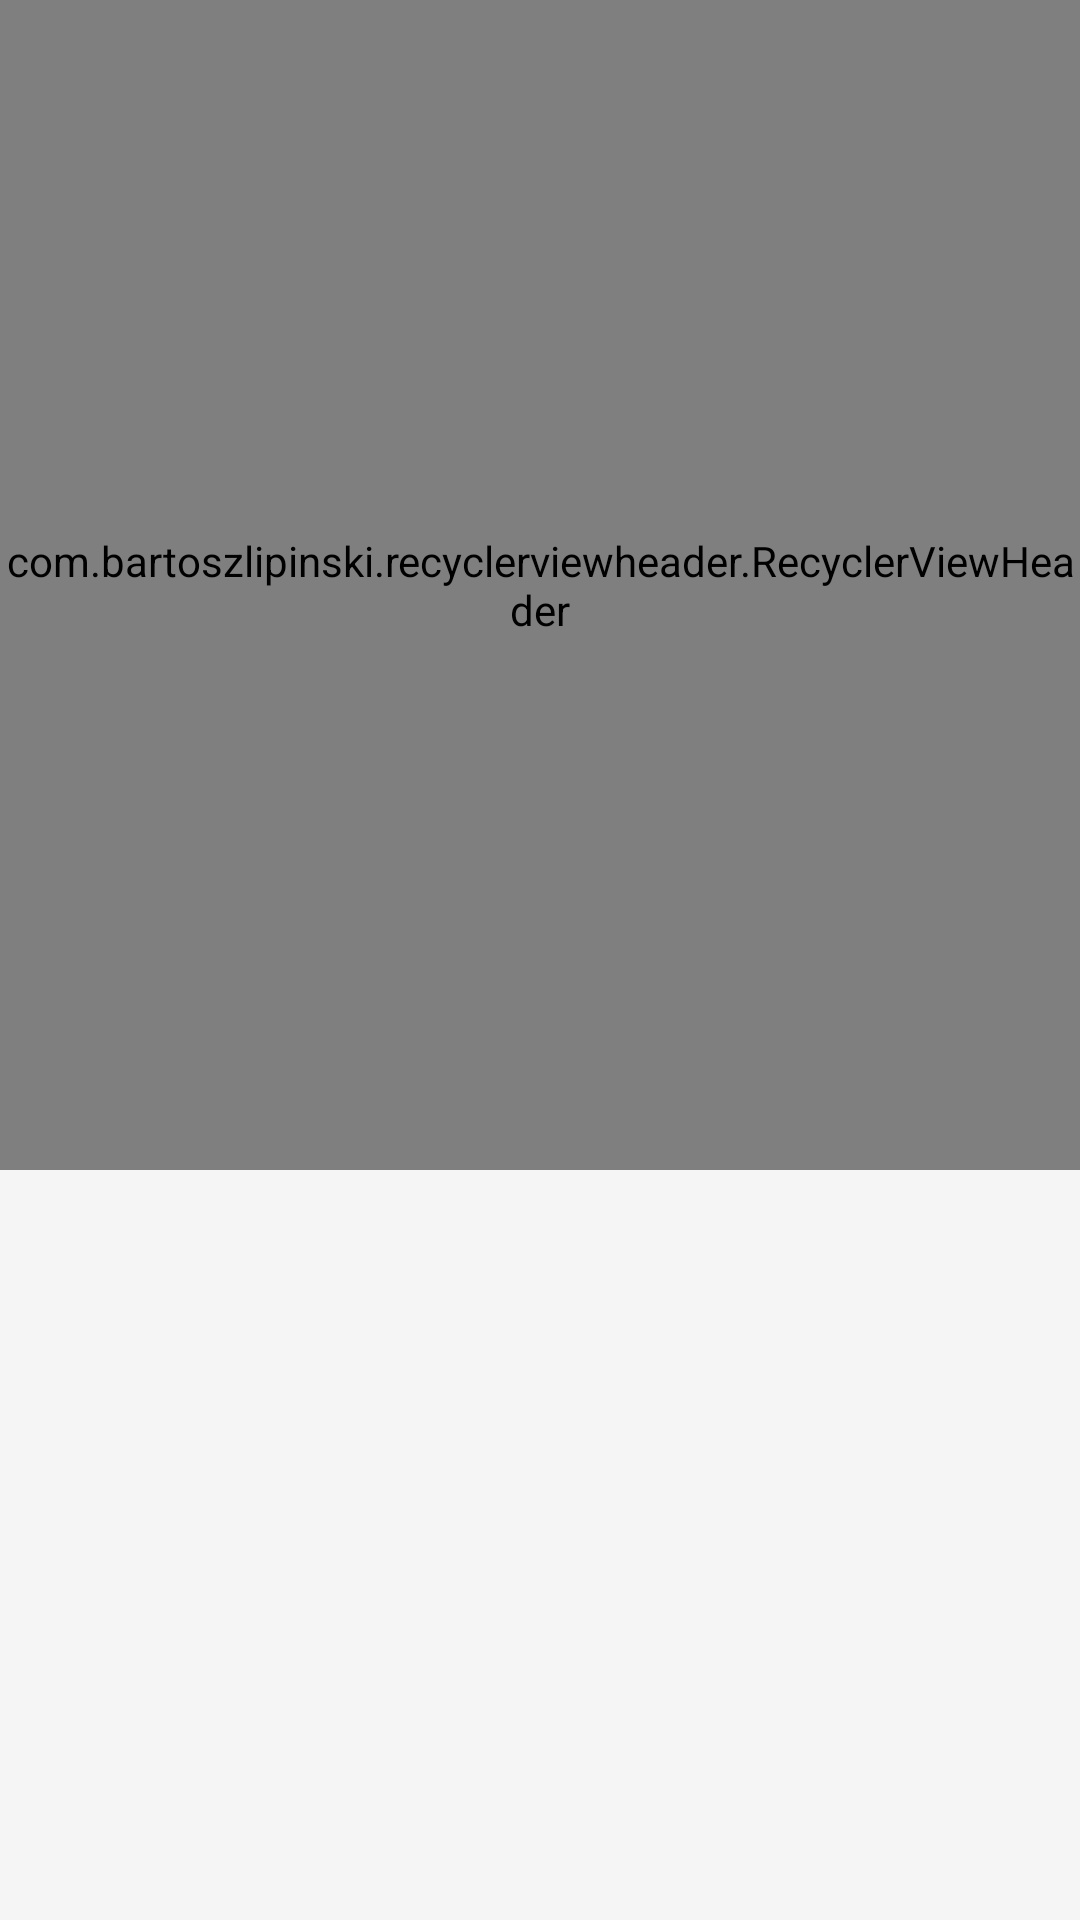

The Android layout XML behind this screen, and the referenced resources:
<!-- AndroidManifest.xml: activity theme AppTheme.NoActionBar.Translucent -->
<!-- res/layout/fragment_main.xml -->
<?xml version="1.0" encoding="utf-8"?>
<RelativeLayout xmlns:android="http://schemas.android.com/apk/res/android"
    android:layout_width="match_parent"
    android:layout_height="match_parent"
    android:background="@color/main_gray">

    <android.support.v7.widget.RecyclerView
        android:id="@+id/ry_main_line"
        android:layout_width="match_parent"
        android:layout_height="match_parent">

    </android.support.v7.widget.RecyclerView>

    <com.bartoszlipinski.recyclerviewheader.RecyclerViewHeader
        android:id="@+id/main_header"
        android:layout_width="match_parent"
        android:layout_height="390dp"
        android:layout_gravity="center_horizontal|top">

        <com.bigkoo.convenientbanner.ConvenientBanner
            android:id="@+id/con_banner"
            android:layout_width="match_parent"
            android:layout_height="200dp" />

        

        <include layout="@layout/main_menu_merge" />

    </com.bartoszlipinski.recyclerviewheader.RecyclerViewHeader>
</RelativeLayout>
<!-- res/layout/main_menu_merge.xml (included above) -->
<?xml version="1.0" encoding="utf-8"?>
<FrameLayout xmlns:android="http://schemas.android.com/apk/res/android"
    android:id="@+id/main_menu"
    android:layout_width="fill_parent"
    android:layout_height="wrap_content"
    android:layout_below="@+id/con_banner"
    android:background="@color/main_white">

    <LinearLayout
        android:layout_width="fill_parent"
        android:layout_height="180.0dip"
        android:orientation="horizontal">

        <View
            android:layout_width="0.0dip"
            android:layout_height="fill_parent"
            android:layout_weight="1.0" />

        <ImageView
            android:layout_width="wrap_content"
            android:layout_height="fill_parent"
            android:contentDescription="@string/app_name"
            android:scaleType="fitXY"
            android:src="@drawable/ic_more_line_3" />

        <View
            android:layout_width="0.0dip"
            android:layout_height="fill_parent"
            android:layout_weight="1.0" />

        <ImageView
            android:layout_width="wrap_content"
            android:layout_height="fill_parent"
            android:contentDescription="@string/app_name"
            android:scaleType="fitXY"
            android:src="@drawable/ic_more_line_3" />

        <TextView
            android:layout_width="0.0dip"
            android:layout_height="fill_parent"
            android:layout_weight="1.0" />
    </LinearLayout>

    

    <LinearLayout
        android:id="@+id/ll_main_menus"
        android:layout_width="fill_parent"
        android:layout_height="fill_parent"
        android:orientation="vertical">

        

        <LinearLayout
            android:layout_width="fill_parent"
            android:layout_height="90.0dip"
            android:baselineAligned="false"
            android:gravity="center_vertical"
            android:orientation="horizontal">

            <RelativeLayout
                android:layout_width="0.0dip"
                android:layout_height="fill_parent"
                android:layout_weight="1.0"
                android:background="@null"
                android:padding="5dp">

                <TextView
                    android:id="@+id/find_plugin_1"
                    style="@style/textview_more"
                    android:drawableTop="@mipmap/parent_child"
                    android:text="@string/main_tb_children" />
            </RelativeLayout>

            <RelativeLayout
                android:layout_width="0.0dip"
                android:layout_height="fill_parent"
                android:layout_weight="1.0"
                android:background="@null"
                android:padding="5dp">

                <TextView
                    android:id="@+id/find_plugin_2"
                    style="@style/textview_more"
                    android:drawableTop="@mipmap/camera"
                    android:text="@string/main_tb_photo" />

                <ImageView
                    android:id="@+id/find_plugin_tip"
                    android:layout_width="8.0dip"
                    android:layout_height="8.0dip"
                    android:layout_alignRight="@+id/find_plugin_2"
                    android:layout_alignTop="@+id/find_plugin_2"
                    android:contentDescription="@string/app_name"
                    android:src="@drawable/bg_count_tip"
                    android:visibility="gone" />
            </RelativeLayout>

            <RelativeLayout
                android:layout_width="0.0dip"
                android:layout_height="fill_parent"
                android:layout_weight="1.0"
                android:background="@null"
                android:padding="5dp">

                <TextView
                    android:id="@+id/find_plugin_3"
                    style="@style/textview_more"
                    android:drawableTop="@mipmap/pray"
                    android:text="@string/main_tb_blessing" />
            </RelativeLayout>
        </LinearLayout>

        <ImageView
            android:layout_width="fill_parent"
            android:layout_height="wrap_content"
            android:contentDescription="@string/app_name"
            android:scaleType="fitXY"
            android:src="@drawable/ic_more_line_2" />

        

        <LinearLayout
            android:layout_width="fill_parent"
            android:layout_height="90.0dip"
            android:baselineAligned="false"
            android:gravity="center_vertical"
            android:orientation="horizontal">

            <RelativeLayout
                android:layout_width="0.0dip"
                android:layout_height="fill_parent"
                android:layout_weight="1.0"
                android:background="@null"
                android:padding="5dp">

                <TextView
                    android:id="@+id/find_plugin_4"
                    style="@style/textview_more"
                    android:drawableTop="@mipmap/business_friend"
                    android:text="@string/main_tb_friend" />
            </RelativeLayout>

            <RelativeLayout
                android:layout_width="0.0dip"
                android:layout_height="fill_parent"
                android:layout_weight="1.0"
                android:background="@null"
                android:padding="5dp">

                <TextView
                    android:id="@+id/find_plugin_5"
                    style="@style/textview_more"
                    android:drawableTop="@mipmap/health"
                    android:text="@string/main_tb_health" />
            </RelativeLayout>

            <RelativeLayout
                android:layout_width="0.0dip"
                android:layout_height="fill_parent"
                android:layout_weight="1.0"
                android:background="@null"></RelativeLayout>
        </LinearLayout>

    </LinearLayout>
</FrameLayout>
<!-- resources referenced by this layout -->
<resources>
  <color name="main_gray">#F5F5F5</color>
  <color name="main_white">#FFF</color>
  <!-- mipmap business_friend: png bitmap (mipmap-hdpi, 4394 bytes) -->
  <!-- mipmap camera: png bitmap (mipmap-hdpi, 4143 bytes) -->
  <!-- mipmap health: png bitmap (mipmap-hdpi, 7329 bytes) -->
  <!-- mipmap parent_child: png bitmap (mipmap-hdpi, 5026 bytes) -->
  <!-- mipmap pray: png bitmap (mipmap-hdpi, 4260 bytes) -->
  <string name="app_name">麦味锋行</string>
  
      /**菜单*/
  <string name="main_tb_blessing">祈福之旅</string>
  <string name="main_tb_children">亲子之旅</string>
  <string name="main_tb_friend">交友之旅</string>
  <string name="main_tb_health">养生之旅</string>
  <string name="main_tb_photo">摄影之旅</string>
  <style name="textview_more">
          <item name="android:textSize">14.0sp</item>
          <item name="android:textColor">#ff7b7b7b</item>
          <item name="android:gravity">center</item>
          <item name="android:layout_width">wrap_content</item>
          <item name="android:layout_height">wrap_content</item>
          <item name="android:singleLine">true</item>
          <item name="android:focusable">false</item>
          <item name="android:drawablePadding">3.0dip</item>
          <item name="android:layout_centerInParent">true</item>
      </style>
  <style name="AppTheme.NoActionBar.Translucent">
          <item name="android:windowIsTranslucent">true</item>
      </style>
</resources>
